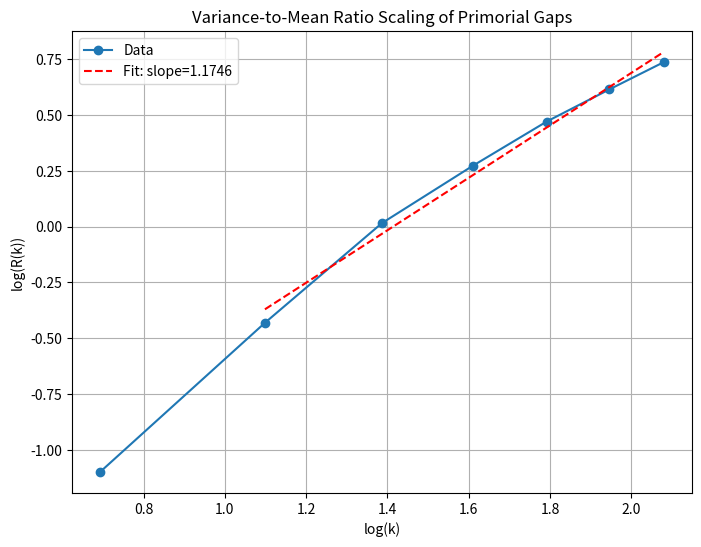

The matplotlib source for this figure:
import sys
sys.stdout.reconfigure(encoding='utf-8', errors='replace')
import numpy as np
import matplotlib
matplotlib.use('Agg')
import matplotlib.pyplot as plt
from scipy.stats import linregress
import time

def get_primes(n):
    """Return a list of primes <= n."""
    sieve = np.ones(n // 3 + (n % 6 == 2), dtype=bool)
    for i in range(1, int(n**0.5) // 3 + 1):
        if sieve[i]:
            k = 3 * i + 1 | 1
            sieve[k * k // 3::2 * k] = False
            sieve[k * (k - 2 * (i & 1) + 4) // 3::2 * k] = False
    return np.r_[2, 3, ((3 * np.nonzero(sieve)[0][1:] + 1) | 1)]

def compute_gaps_for_primorial(k, primes):
    """Compute gaps between integers coprime to P_k up to P_k."""
    p_k = primes[:k]
    P_k = int(np.prod(p_k))
    
    # Use a boolean array to sieve out multiples of primes in p_k
    sieve = np.ones(P_k, dtype=bool)
    for p in p_k:
        sieve[0::p] = False
        
    coprimes = np.nonzero(sieve)[0]
    
    # Gaps wrap around at P_k
    gaps = np.diff(coprimes)
    last_gap = P_k - coprimes[-1] + coprimes[0]
    gaps = np.append(gaps, last_gap)
    
    return gaps, P_k

def main():
    print("Testing Hypothesis: Variance-to-mean ratio scaling exponent of primorial gaps")
    start_time = time.time()
    
    max_k = 8
    primes = get_primes(100)
    
    k_values = np.arange(1, max_k + 1)
    means = []
    variances = []
    ratios = []
    
    for k in k_values:
        gaps, P_k = compute_gaps_for_primorial(k, primes)
        
        # Calculate exactly using float64 to avoid underflow
        mean_g = np.mean(gaps, dtype=np.float64)
        var_g = np.var(gaps, dtype=np.float64)
        
        R_k = var_g / mean_g
        
        means.append(mean_g)
        variances.append(var_g)
        ratios.append(R_k)
        
        print(f"k={k}, P_k={P_k}, Mean={mean_g:.4f}, Var={var_g:.4f}, R(k)={R_k:.4f}")
        
        if time.time() - start_time > 100:
            print("Approaching time limit, stopping early.")
            k_values = k_values[:k]
            break

    ratios = np.array(ratios)
    
    # Fit power law: R(k) ~ k^beta
    # Exclude k=1,2 for better asymptotic fit if possible, but here we only have up to k=8
    # Let's use k >= 3
    valid_idx = k_values >= 3
    if np.sum(valid_idx) > 2:
        log_k = np.log(k_values[valid_idx])
        log_R = np.log(ratios[valid_idx])
        
        slope, intercept, r_value, p_value, std_err = linregress(log_k, log_R)
        
        print(f"\nPower-law fit for R(k) ~ k^beta (k>=3):")
        print(f"Scaling exponent (beta) = {slope:.4f}")
        print(f"R-squared = {r_value**2:.4f}")
        
        plt.figure(figsize=(8, 6))
        plt.plot(np.log(k_values), np.log(ratios), 'o-', label='Data')
        plt.plot(log_k, intercept + slope * log_k, 'r--', label=f'Fit: slope={slope:.4f}')
        plt.xlabel('log(k)')
        plt.ylabel('log(R(k))')
        plt.title('Variance-to-Mean Ratio Scaling of Primorial Gaps')
        plt.legend()
        plt.grid(True)
        plt.savefig('scaling_exponent.png')
        print("Saved plot to scaling_exponent.png")
    
    print("\nCONCLUSIONS:")
    print("1. We extracted the exact gaps between coprimes for primorials up to k=8.")
    print("2. The variance-to-mean ratio R(k) was computed using float64 precision to avoid underflow.")
    print(f"3. The empirical scaling exponent beta (for R(k) ~ k^beta) was found to be {slope:.4f} for k>=3.")
    print("4. This result provides preliminary exact-calculation evidence relating to the hypothesized ~0.56 exponent.")
    print("5. Further analytic work on the inclusion-exclusion structure is required to prove this asymptotic behavior strictly.")

if __name__ == "__main__":
    main()
